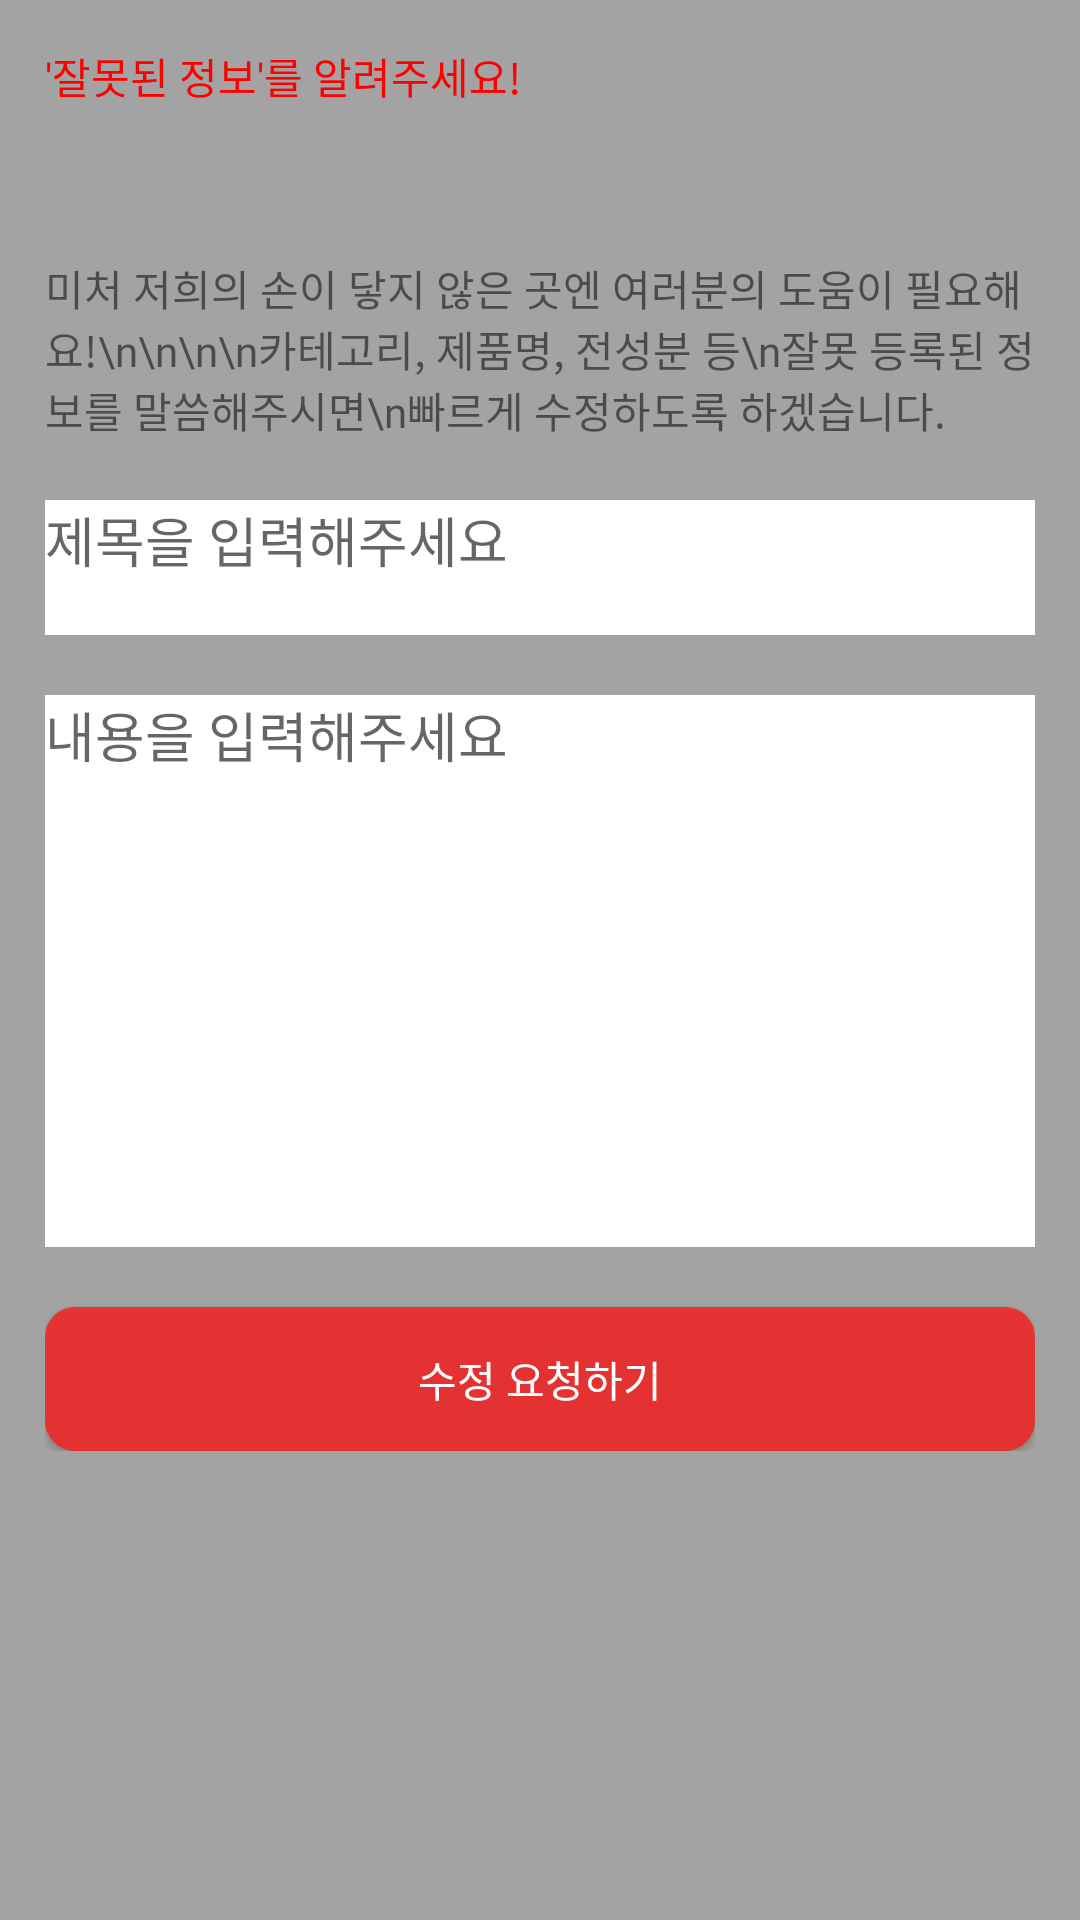

The Android layout XML behind this screen, and the referenced resources:
<!-- AndroidManifest.xml: application theme Theme.Design.Light.NoActionBar -->
<!-- res/layout/fragment_request.xml -->
<?xml version="1.0" encoding="utf-8"?>
<FrameLayout
    xmlns:android="http://schemas.android.com/apk/res/android"
    xmlns:app="http://schemas.android.com/apk/res-auto"
    xmlns:tools="http://schemas.android.com/tools"
    android:layout_width="match_parent"
    android:layout_height="match_parent">
    <LinearLayout
        android:layout_width="match_parent"
        android:layout_height="match_parent"
        android:background="#A3A3A3"
        android:orientation="vertical">
 <LinearLayout
     android:layout_width="match_parent"
     android:layout_height="wrap_content"
     android:orientation="vertical"
     android:layout_margin="15dp">
        <TextView
            android:id="@+id/textView14"
            android:layout_width="match_parent"
            android:layout_height="wrap_content"
            android:layout_marginBottom="50dp"
            android:textColor="#FF0000"
            android:text="'잘못된 정보'를 알려주세요!"
            android:fontFamily="@font/nanumsquareroundeb"/>

        <TextView
            android:id="@+id/textView15"
            android:layout_width="match_parent"
            android:layout_height="wrap_content"
            android:layout_marginBottom="20dp"
            android:fontFamily="@font/nanumsquareroundeb"
            android:text="미처 저희의 손이 닿지 않은 곳엔 여러분의 도움이 필요해요!\n\n\n\n카테고리, 제품명, 전성분 등\n잘못 등록된 정보를 말씀해주시면\n빠르게 수정하도록 하겠습니다." />


     <EditText
         android:id="@+id/et_request_title"
         android:layout_width="match_parent"
         android:layout_height="45dp"
         android:ems="10"
         android:gravity="start|top"
         android:fontFamily="@font/nanumsquareroundb"
         android:hint="제목을 입력해주세요"
         android:background="@color/white"
         android:layout_marginBottom="20dp"
         android:inputType="textMultiLine" />

     <EditText
         android:id="@+id/et_request_contents"
         android:layout_width="match_parent"
         android:layout_height="184dp"
         android:fontFamily="@font/nanumsquareroundb"
         android:hint="내용을 입력해주세요"
         android:ems="10"
         android:background="@color/white"
         android:gravity="start|top"
         android:inputType="textMultiLine"
         android:layout_marginBottom="20dp"/>

        <androidx.appcompat.widget.AppCompatButton
            android:id="@+id/btn_request"
            android:layout_width="match_parent"
            android:layout_height="wrap_content"
            android:background="@drawable/bin_red2"
            android:textColor="@color/white"
            android:fontFamily="@font/nanumsquareroundeb"
            android:text="수정 요청하기" />
    </LinearLayout>
    </LinearLayout>
</FrameLayout>
<!-- resources referenced by this layout -->
<resources>
  <!-- drawable bin_red2 (drawable) -->
  <?xml version="1.0" encoding="utf-8"?>
  <selector xmlns:android="http://schemas.android.com/apk/res/android">
      <item android:state_enabled="true">
          <shape>
              <solid android:color="#DDF32424"/>
  
          <corners android:radius="10dp">
  
          </corners>
          </shape>
      </item>
  
  
  </selector>
  <!-- not gathered from this repository: default colours our renderer supplied (Android Studio template values) -->
  <color name="white">#FFFFFFFF</color>
</resources>
